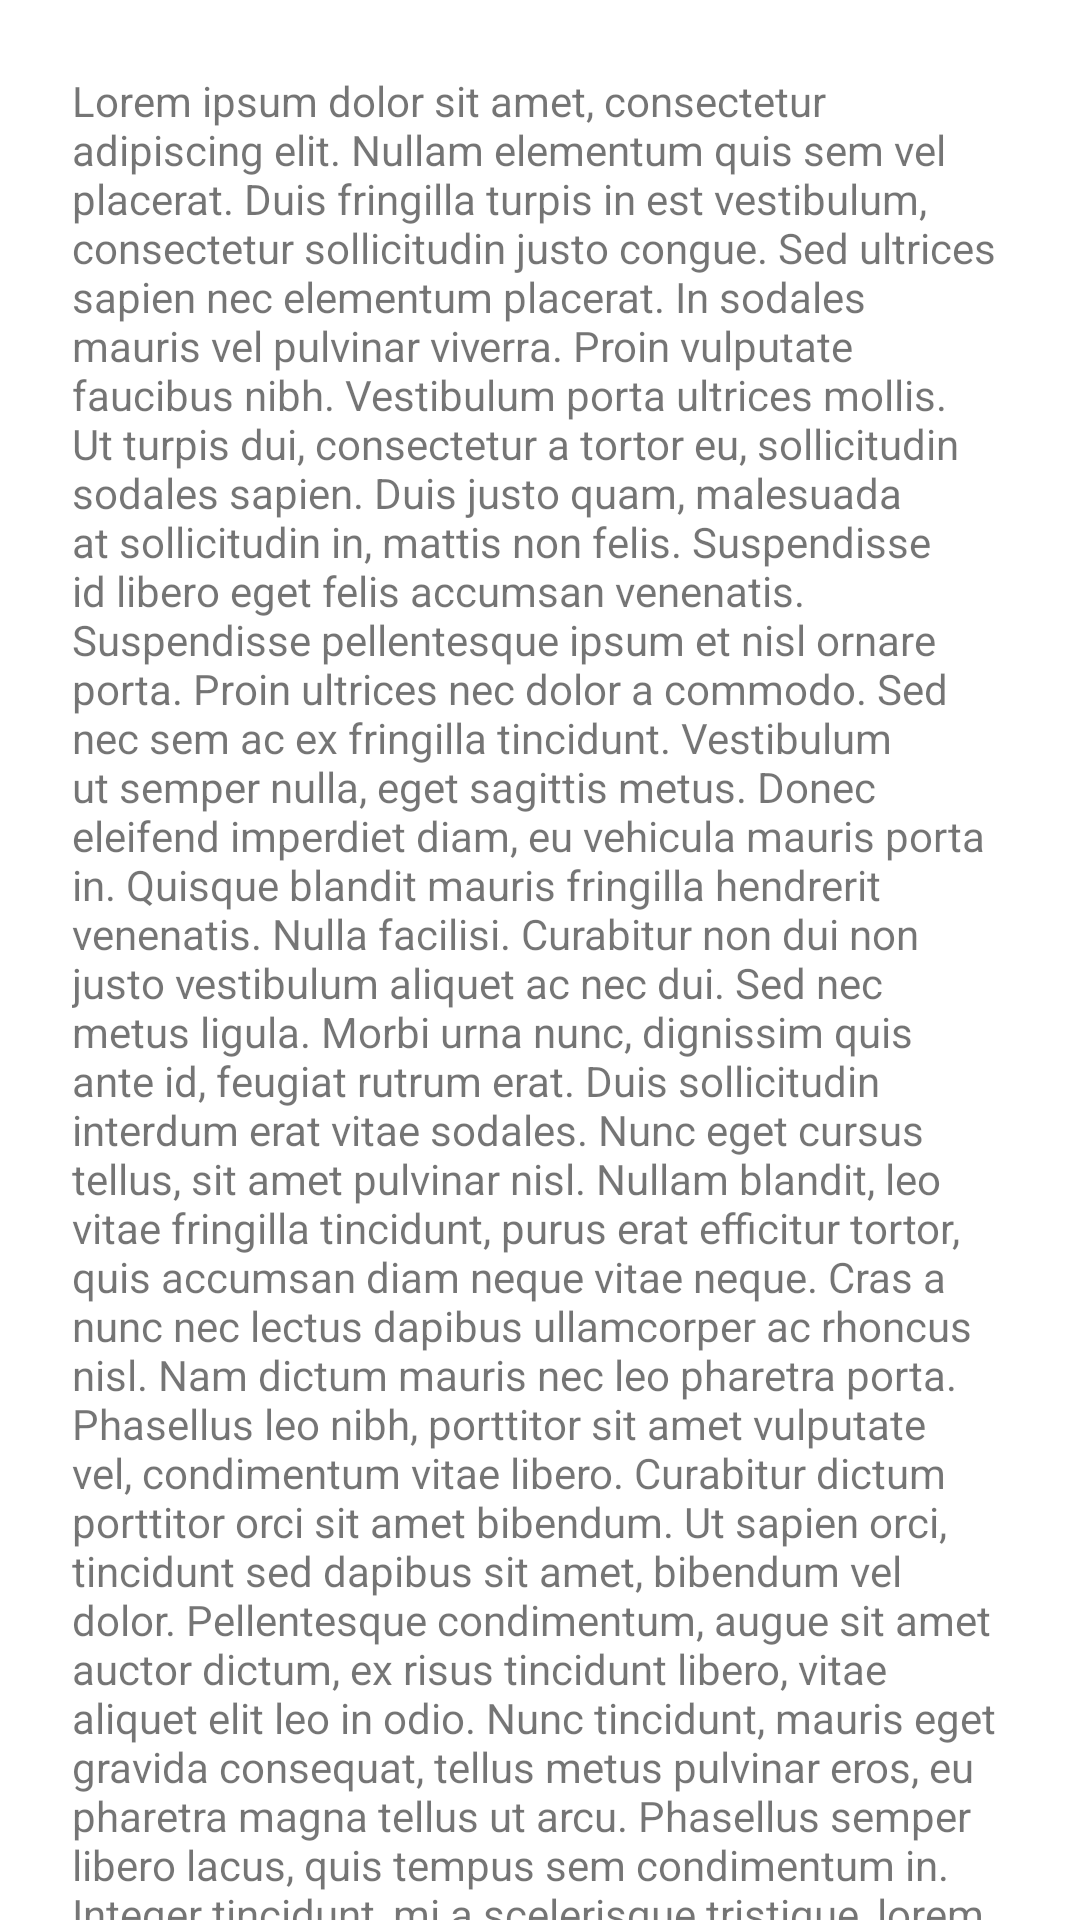

Produce the Android XML layout that renders to this screen, including the resource entries it uses.
<!-- AndroidManifest.xml: application theme Theme.MotionPoc -->
<!-- res/layout/content_scrolling.xml -->
<?xml version="1.0" encoding="utf-8"?>
<androidx.core.widget.NestedScrollView xmlns:android="http://schemas.android.com/apk/res/android"
    xmlns:app="http://schemas.android.com/apk/res-auto"
    xmlns:tools="http://schemas.android.com/tools"
    android:id="@+id/scrollable"
    android:layout_width="match_parent"
    android:layout_height="match_parent"
    app:layout_behavior="@string/appbar_scrolling_view_behavior"
    tools:showIn="@layout/activity_main">

    <TextView
        android:layout_width="wrap_content"
        android:layout_height="wrap_content"
        android:layout_margin="24dp"
        android:text="@string/large_text" />

</androidx.core.widget.NestedScrollView>
<!-- res/layout/activity_main.xml (included above) -->
<?xml version="1.0" encoding="utf-8"?>
<androidx.constraintlayout.motion.widget.MotionLayout xmlns:android="http://schemas.android.com/apk/res/android"
    android:id="@+id/container"
    android:layout_width="match_parent"
    android:layout_height="match_parent"
    xmlns:app="http://schemas.android.com/apk/res-auto"
    app:layoutDescription="@xml/activity_main_scene">

    
    <TextView
        android:gravity="center"
        android:background="@color/teal_200"
        android:text="header"
        android:id="@+id/header"
        android:layout_width="match_parent"
        android:layout_height="wrap_content"/>

    <androidx.core.widget.NestedScrollView
        android:id="@+id/body"
        android:layout_width="wrap_content"
        android:layout_height="wrap_content">

        <TextView
            android:text="@string/large_text"
            android:layout_width="match_parent"
            android:layout_height="wrap_content"/>

    </androidx.core.widget.NestedScrollView>

</androidx.constraintlayout.motion.widget.MotionLayout>
<!-- resources referenced by this layout -->
<resources>

</resources>
